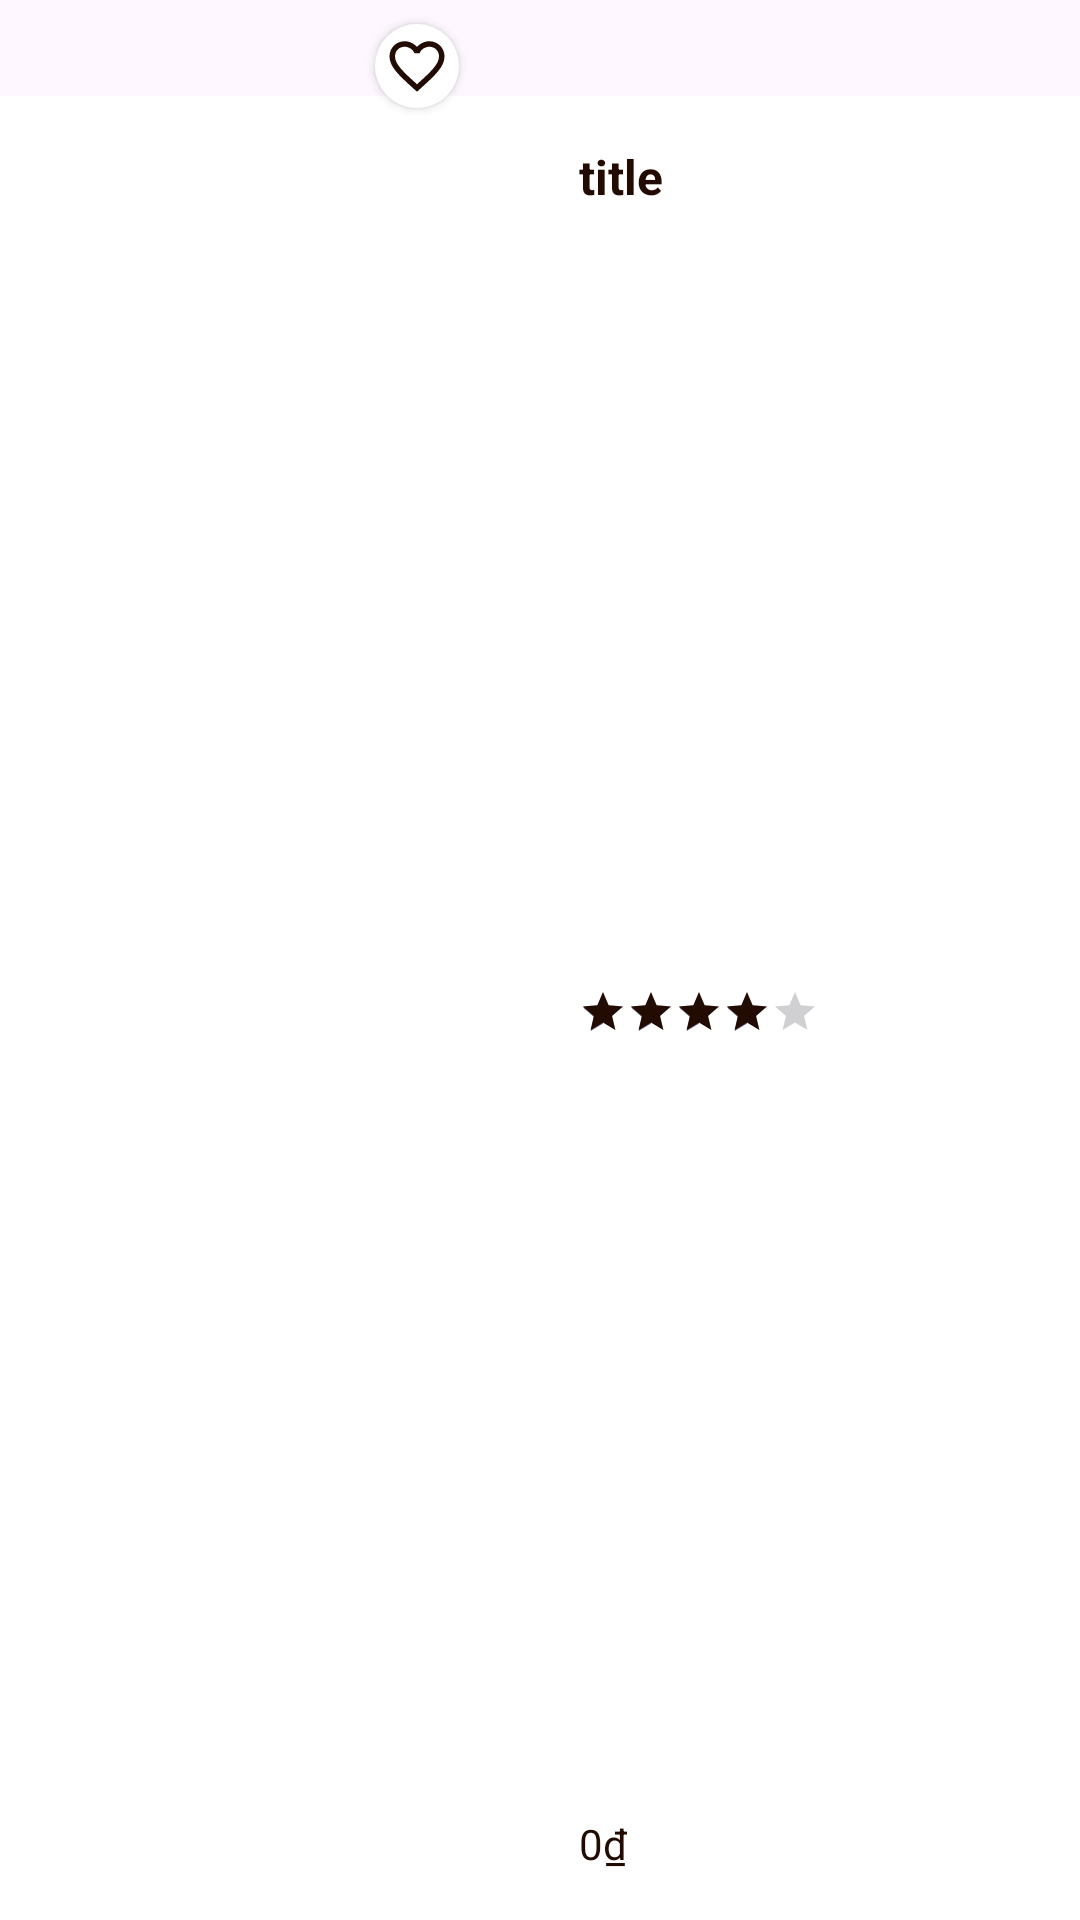

The Android layout XML behind this screen, and the referenced resources:
<!-- AndroidManifest.xml: application theme Theme.Coffeeshop -->
<!-- res/layout/viewholder_item_pic_left.xml -->
<?xml version="1.0" encoding="utf-8"?>
<androidx.constraintlayout.widget.ConstraintLayout xmlns:android="http://schemas.android.com/apk/res/android"
    xmlns:app="http://schemas.android.com/apk/res-auto"
    xmlns:tools="http://schemas.android.com/tools"
    android:layout_width="match_parent"
    android:layout_height="150dp"
    android:layout_margin="8dp">

    <FrameLayout
        android:id="@+id/frameLayout"
        android:layout_width="match_parent"
        android:layout_height="match_parent"
        android:layout_marginTop="32dp"
        android:background="@color/white"
        app:layout_constraintBottom_toBottomOf="parent"
        app:layout_constraintEnd_toEndOf="parent"
        app:layout_constraintStart_toStartOf="parent"
        app:layout_constraintTop_toTopOf="parent">

    </FrameLayout>

    <com.google.android.material.imageview.ShapeableImageView
        android:id="@+id/picMain"
        android:layout_width="145dp"
        android:layout_height="95dp"
        android:scaleType="centerCrop"
        android:layout_marginStart="16dp"
        app:layout_constraintStart_toStartOf="parent"
        app:layout_constraintTop_toTopOf="parent"
        app:shapeAppearanceOverlay="@style/CircleImageView"
        tools:srcCompat="@tools:sample/backgrounds/scenic" />

    <ImageView
        android:id="@+id/favoriteIcon"
        android:layout_width="28dp"
        android:layout_height="28dp"
        android:layout_margin="8dp"
        android:padding="3dp"
        android:background="@drawable/circle_bg_white"
        android:src="@drawable/ic_favorite_outline"
        android:elevation="2dp"
        app:layout_constraintEnd_toEndOf="@id/picMain"
        app:layout_constraintTop_toTopOf="@id/picMain" />

    <TextView
        android:id="@+id/titleTxt"
        android:layout_width="wrap_content"
        android:layout_height="wrap_content"
        android:layout_marginStart="32dp"
        android:layout_marginTop="16dp"
        android:text="title"

        android:textColor="@color/darkBrown"
        android:textSize="16sp"
        android:textStyle="bold"
        app:layout_constraintStart_toEndOf="@+id/picMain"
        app:layout_constraintTop_toTopOf="@+id/frameLayout" />

    <RatingBar
        android:id="@+id/ratingBar"
        style="@style/Widget.AppCompat.RatingBar.Small"
        android:layout_width="wrap_content"
        android:layout_height="wrap_content"
        android:numStars="5"
        android:progressTint="@color/darkBrown"
        android:rating="4"
        app:layout_constraintBottom_toTopOf="@+id/priceTxt"
        app:layout_constraintStart_toStartOf="@+id/titleTxt"
        app:layout_constraintTop_toBottomOf="@+id/titleTxt" />

    <TextView
        android:id="@+id/priceTxt"
        android:layout_width="wrap_content"
        android:layout_height="wrap_content"
        android:layout_marginBottom="16dp"
        android:text="0₫"
        android:textColor="@color/darkBrown"
        app:layout_constraintBottom_toBottomOf="parent"
        app:layout_constraintStart_toStartOf="@+id/titleTxt" />
</androidx.constraintlayout.widget.ConstraintLayout>
<!-- resources referenced by this layout -->
<resources>
  <color name="darkBrown">#220C01</color>
  <color name="white">#FFFFFFFF</color>
  <!-- drawable circle_bg_white (drawable) -->
  <?xml version="1.0" encoding="utf-8"?>
  <shape xmlns:android="http://schemas.android.com/apk/res/android"
      android:shape="oval">
      <solid android:color="@color/white" />
      <size 
          android:width="32dp" 
          android:height="32dp" />
  </shape>
  <!-- drawable ic_favorite_outline (drawable) -->
  <?xml version="1.0" encoding="utf-8"?>
  <vector xmlns:android="http://schemas.android.com/apk/res/android"
      android:width="24dp"
      android:height="24dp"
      android:viewportWidth="24"
      android:viewportHeight="24">
      <path
          android:fillColor="@color/darkBrown"
          android:pathData="M16.5,3c-1.74,0 -3.41,0.81 -4.5,2.09C10.91,3.81 9.24,3 7.5,3 4.42,3 2,5.42 2,8.5c0,3.78 3.4,6.86 8.55,11.54L12,21.35l1.45,-1.32C18.6,15.36 22,12.28 22,8.5 22,5.42 19.58,3 16.5,3zM12.1,18.55l-0.1,0.1 -0.1,-0.1C7.14,14.24 4,11.39 4,8.5 4,6.5 5.5,5 7.5,5c1.54,0 3.04,0.99 3.57,2.36h1.87C13.46,5.99 14.96,5 16.5,5c2,0 3.5,1.5 3.5,3.5 0,2.89 -3.14,5.74 -7.9,10.05z" />
  </vector>
  <style name="CircleImageView">
          <item name="cornerFamily">rounded</item>
          <item name="cornerSize">15dp</item>
      </style>
  <style name="Theme.Coffeeshop" parent="Base.Theme.Coffeeshop" />
  <style name="Base.Theme.Coffeeshop" parent="Theme.Material3.DayNight.NoActionBar">
          
          
      </style>
</resources>
